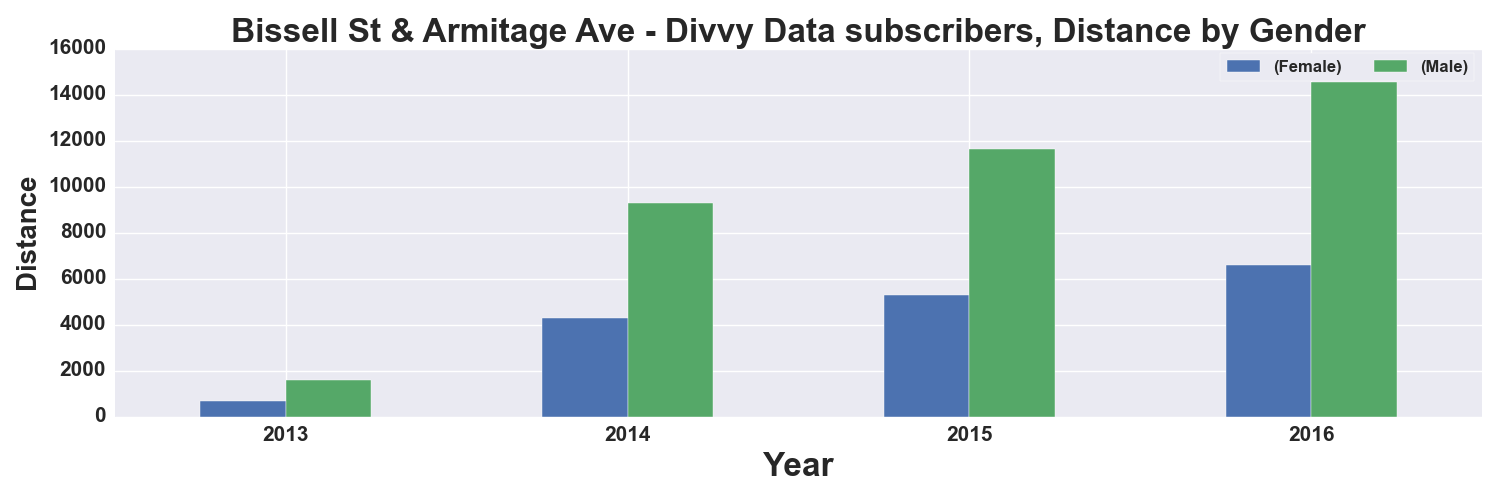

The data file committed next to this chart (first rows):
, START TIME YEAR, DISTANCE_Miles, DISTANCE_Miles
GENDER, , Female, Male
0, 2013, 666.0, 1597
1, 2014, 4295, 9297
2, 2015, 5273, 11622
3, 2016, 6588, 14558
